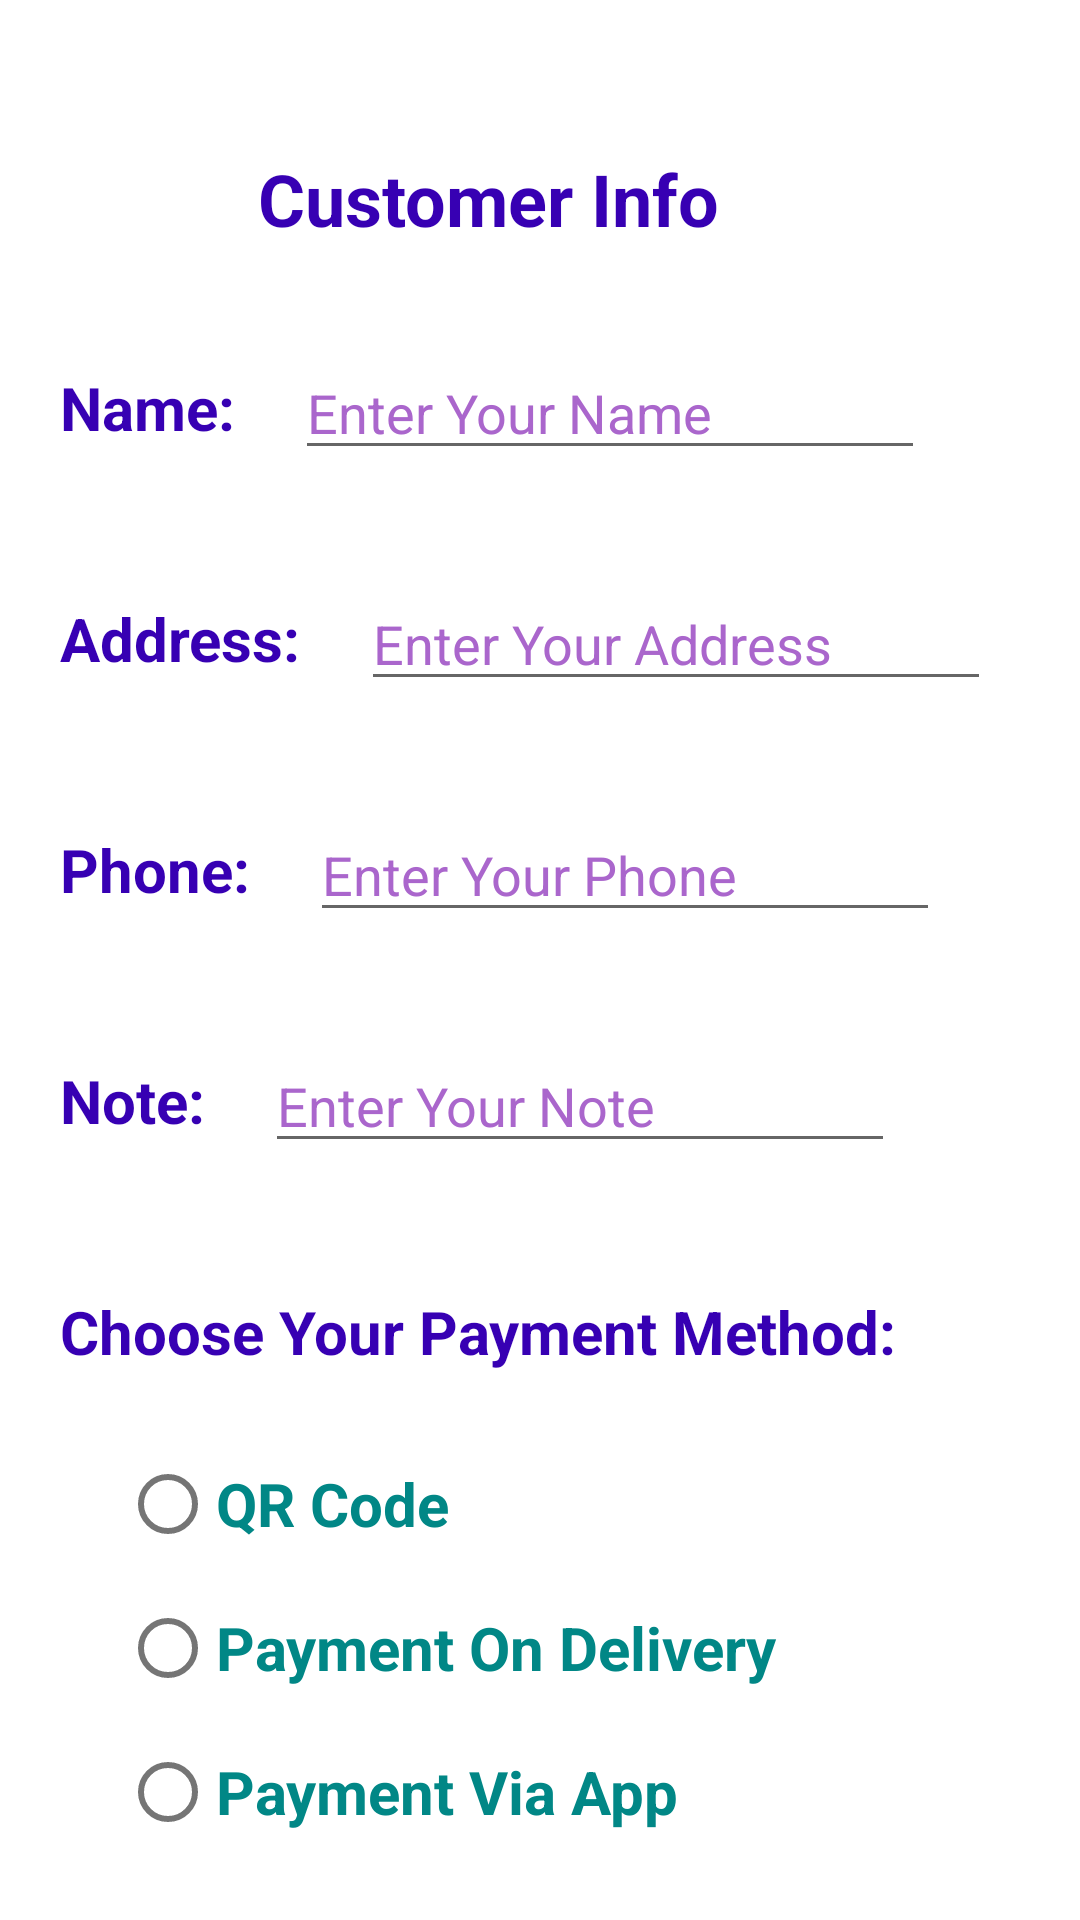

The Android layout XML behind this screen, and the referenced resources:
<!-- AndroidManifest.xml: application theme Theme.FoodApp -->
<!-- res/layout/activity_order.xml -->
<?xml version="1.0" encoding="utf-8"?>
<androidx.constraintlayout.widget.ConstraintLayout xmlns:android="http://schemas.android.com/apk/res/android"
    xmlns:app="http://schemas.android.com/apk/res-auto"
    xmlns:tools="http://schemas.android.com/tools"
    android:layout_width="match_parent"
    android:layout_height="match_parent"
    tools:context=".OrderActivity">

    <TextView
        android:id="@+id/textView2"
        android:layout_width="wrap_content"
        android:layout_height="wrap_content"
        android:layout_marginTop="50dp"
        android:layout_marginEnd="120dp"
        android:layout_marginRight="120dp"
        android:text="Customer Info"
        android:textSize="24sp"
        android:textStyle="bold"
        android:textColor="@color/design_default_color_primary_variant"
        app:layout_constraintEnd_toEndOf="parent"
        app:layout_constraintTop_toTopOf="parent" />

    <TextView
        android:id="@+id/textView3"
        android:layout_width="wrap_content"
        android:layout_height="wrap_content"
        android:layout_marginStart="20dp"
        android:layout_marginLeft="20dp"
        android:layout_marginTop="40dp"
        android:text="Name:"
        android:textColor="@color/design_default_color_primary_variant"
        android:textSize="20sp"
        android:textStyle="bold"
        app:layout_constraintStart_toStartOf="parent"
        app:layout_constraintTop_toBottomOf="@+id/textView2" />

    <EditText
        android:id="@+id/editTextTextPersonName"
        android:layout_width="wrap_content"
        android:layout_height="wrap_content"
        android:layout_marginStart="20dp"
        android:layout_marginLeft="20dp"
        android:ems="10"
        android:hint="Enter Your Name"
        android:textColor="?attr/colorSecondaryVariant"
        android:inputType="textPersonName"
        android:textColorHint="@android:color/holo_purple"
        app:layout_constraintBottom_toBottomOf="@+id/textView3"
        app:layout_constraintStart_toEndOf="@+id/textView3"
        app:layout_constraintTop_toTopOf="@+id/textView3" />

    <TextView
        android:id="@+id/textView4"
        android:layout_width="wrap_content"
        android:layout_height="wrap_content"
        android:layout_marginStart="20dp"
        android:layout_marginLeft="20dp"
        android:layout_marginTop="50dp"
        android:text="Address:"
        android:textSize="20sp"
        android:textColor="@color/design_default_color_primary_variant"
        android:textStyle="bold"
        app:layout_constraintStart_toStartOf="parent"
        app:layout_constraintTop_toBottomOf="@+id/textView3" />

    <EditText
        android:id="@+id/editTextTextPersonName2"
        android:layout_width="wrap_content"
        android:layout_height="wrap_content"
        android:layout_marginStart="20dp"
        android:layout_marginLeft="20dp"
        android:ems="10"
        android:textColor="?attr/colorSecondaryVariant"
        android:hint="Enter Your Address"
        android:inputType="textLongMessage|textMultiLine"
        android:textColorHint="@android:color/holo_purple"
        app:layout_constraintBottom_toBottomOf="@+id/textView4"
        app:layout_constraintStart_toEndOf="@+id/textView4"
        app:layout_constraintTop_toTopOf="@+id/textView4" />

    <TextView
        android:id="@+id/textView5"
        android:layout_width="wrap_content"
        android:layout_height="wrap_content"
        android:layout_marginStart="20dp"
        android:layout_marginLeft="20dp"
        android:layout_marginTop="50dp"
        android:textStyle="bold"
        android:textSize="20sp"
        android:textColor="@color/design_default_color_primary_variant"
        android:text="Phone:"
        app:layout_constraintStart_toStartOf="parent"
        app:layout_constraintTop_toBottomOf="@+id/textView4" />

    <TextView
        android:id="@+id/textView6"
        android:layout_width="wrap_content"
        android:layout_height="wrap_content"
        android:layout_marginStart="20dp"
        android:layout_marginLeft="20dp"
        android:layout_marginTop="50dp"
        android:textSize="20sp"
        android:textStyle="bold"
        android:text="Note:"
        android:textColor="@color/design_default_color_primary_variant"
        app:layout_constraintStart_toStartOf="parent"
        app:layout_constraintTop_toBottomOf="@+id/textView5" />

    <EditText
        android:id="@+id/editTextTextPersonName4"
        android:layout_width="wrap_content"
        android:layout_height="wrap_content"
        android:layout_marginStart="20dp"
        android:layout_marginLeft="20dp"
        android:ems="10"
        android:hint="Enter Your Note"
        android:textColor="?attr/colorSecondaryVariant"
        android:textColorHint="@android:color/holo_purple"
        android:inputType="textLongMessage|textMultiLine"
        app:layout_constraintBottom_toBottomOf="@+id/textView6"
        app:layout_constraintStart_toEndOf="@+id/textView6"
        app:layout_constraintTop_toTopOf="@+id/textView6" />

    <RadioGroup
        android:id="@+id/radioGroup"
        android:layout_width="wrap_content"
        android:layout_height="wrap_content"
        android:layout_marginStart="40dp"
        android:layout_marginLeft="40dp"
        android:layout_marginTop="20dp"
        app:layout_constraintStart_toStartOf="parent"
        app:layout_constraintTop_toBottomOf="@+id/textView7">

        <RadioButton
            android:id="@+id/radioButton2"
            android:layout_width="wrap_content"
            android:layout_height="wrap_content"
            android:text="QR Code"
            android:textColor="?attr/colorSecondaryVariant"
            android:textSize="20dp"
            android:textStyle="bold" />

        <RadioButton
            android:id="@+id/radioButton3"
            android:layout_width="wrap_content"
            android:layout_height="wrap_content"
            android:text="Payment On Delivery"
            android:textColor="?attr/colorSecondaryVariant"
            android:textSize="20dp"
            android:textStyle="bold" />

        <RadioButton
            android:id="@+id/radioButton4"
            android:layout_width="wrap_content"
            android:layout_height="wrap_content"
            android:text="Payment Via App"
            android:textColor="?attr/colorSecondaryVariant"
            android:textSize="20dp"
            android:textStyle="bold" />
    </RadioGroup>

    <TextView
        android:id="@+id/textView7"
        android:layout_width="wrap_content"
        android:layout_height="wrap_content"
        android:layout_marginStart="20dp"
        android:layout_marginLeft="20dp"
        android:layout_marginTop="50dp"
        android:text="Choose Your Payment Method:"
        android:textColor="@color/design_default_color_primary_variant"
        android:textSize="20dp"
        android:textStyle="bold"
        app:layout_constraintStart_toStartOf="parent"
        app:layout_constraintTop_toBottomOf="@+id/textView6" />

    <Button
        android:id="@+id/button"
        android:layout_width="wrap_content"
        android:layout_height="wrap_content"
        android:layout_marginStart="20dp"
        android:layout_marginLeft="20dp"
        android:layout_marginTop="30dp"
        android:text="BACK"
        app:layout_constraintStart_toStartOf="parent"
        android:onClick="BackOnActOrder"
        app:layout_constraintTop_toBottomOf="@+id/radioGroup" />

    <Button
        android:id="@+id/button2"
        android:layout_width="wrap_content"
        android:layout_height="wrap_content"
        android:layout_marginTop="30dp"
        android:layout_marginEnd="20dp"
        android:layout_marginRight="20dp"
        android:text="ORDER"
        app:layout_constraintEnd_toEndOf="parent"
        app:layout_constraintTop_toBottomOf="@+id/radioGroup"
        android:onClick="OrderSuccessfull"/>

    <EditText
        android:id="@+id/editTextPhone"
        android:layout_width="wrap_content"
        android:layout_height="wrap_content"
        android:layout_marginStart="20dp"
        android:layout_marginLeft="20dp"
        android:ems="10"
        android:hint="Enter Your Phone"
        android:textColorHint="@android:color/holo_purple"
        android:inputType="phone"
        app:layout_constraintBottom_toBottomOf="@+id/textView5"
        app:layout_constraintStart_toEndOf="@+id/textView5"
        app:layout_constraintTop_toTopOf="@+id/textView5" />

</androidx.constraintlayout.widget.ConstraintLayout>
<!-- resources referenced by this layout -->
<resources>
  <style name="Theme.FoodApp" parent="Theme.MaterialComponents.DayNight.DarkActionBar">
          
          <item name="colorPrimary">@color/purple_200</item>
          <item name="colorPrimaryVariant">@color/purple_700</item>
          <item name="colorOnPrimary">@color/white</item>
          
          <item name="colorSecondary">@color/teal_200</item>
          <item name="colorSecondaryVariant">@color/teal_700</item>
          <item name="colorOnSecondary">@color/black</item>
          
          <item name="android:statusBarColor" tools:targetApi="l">?attr/colorPrimaryVariant</item>
          
      </style>
  <!-- not gathered from this repository: default colours our renderer supplied (Android Studio template values) -->
  <color name="purple_200">#FFBB86FC</color>
  <color name="purple_700">#FF3700B3</color>
  <color name="teal_200">#FF03DAC5</color>
  <color name="teal_700">#FF018786</color>
  <color name="black">#FF000000</color>
  <color name="white">#FFFFFFFF</color>
</resources>
